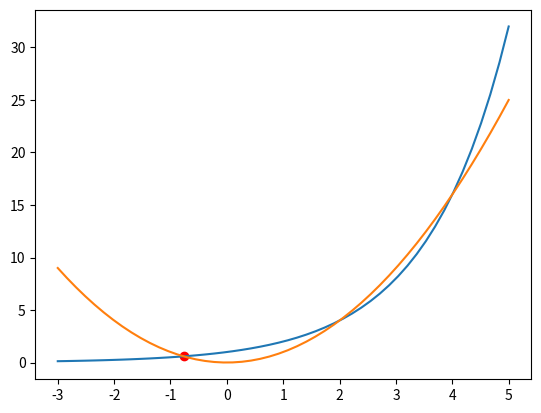

Generate this figure with matplotlib:
import matplotlib.pyplot as plt
import numpy as np


def f(x):
    return 2.0 ** x

def g(x):
    return x ** 2

x = np.linspace(-3,5,50)
y_1 = f(x)
y_2 = g(x)
plt.plot(x,y_1)
plt.plot(x,y_2)

# Snijpunt zoeken
links = -1.0
rechts = 0.0

while rechts - links > 1E-13:
    midden = (links + rechts) / 2
    if g(midden) > f(midden):
        links = midden
    else:
        rechts = midden

print(links)
plt.scatter(links,f(links),color = 'r')
plt.show()